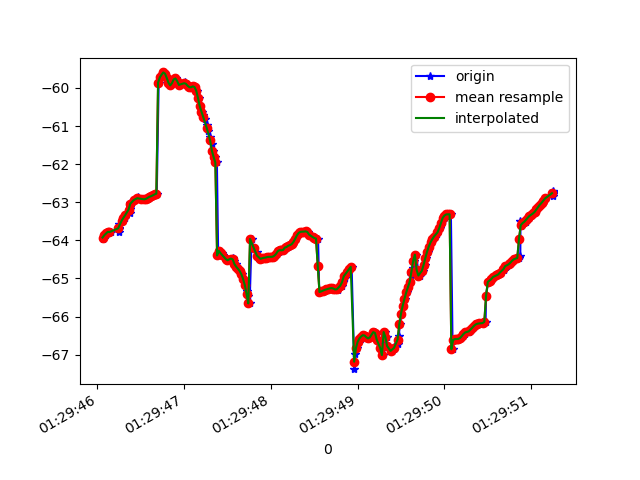

Data behind this chart, as committed beside it:
1618190986071, 886649026221896, -63.96283, 17.266403, 88.147736
1618190986075, 886649045452666, -63.89, 17.32, 88.82
1618190986095, 886649064683436, -63.87, 17.29, 88.17
1618190986117, 886649083914206, -63.82, 17.36, 88.92
1618190986139, 886649103144976, -63.78, 17.3, 88.37
1618190986154, 886649122375746, -63.78, 17.45, 88.99
1618190986247, 886649141606516, -63.7, 17.38, 88.52
1618190986248, 886649160837286, -63.79, 17.6, 88.54
1618190986250, 886649180068056, -63.67, 17.61, 89.12
1618190986252, 886649199298826, -63.58, 17.6, 88.34
1618190986299, 886649218529596, -63.49, 17.63, 88.97
1618190986318, 886649237760366, -63.41, 17.61, 88.33
1618190986321, 886649256991137, -63.34, 17.64, 89.04
1618190986371, 886649276221906, -63.28, 17.62, 88.39
1618190986374, 886649295452676, -63.18, 17.66, 89.05
1618190986378, 886649314683446, -63.12, 17.66, 88.3
1618190986381, 886649333914216, -63.02, 17.68, 88.89
1618190986386, 886649353144986, -63.06, 17.67, 88.06
1618190986428, 886649372375756, -62.94, 17.67, 88.82
1618190986465, 886649391606526, -62.87, 17.67, 89.06
1618190986468, 886649410837296, -62.92, 17.67, 88.7
1618190986503, 886649430068066, -62.91, 17.66, 88.7
1618190986507, 886649449298836, -62.92, 17.66, 88.7
1618190986545, 886649468529606, -62.92, 17.67, 88.7
1618190986547, 886649487760376, -62.93, 17.67, 88.71
1618190986570, 886649506991146, -62.92, 17.67, 88.72
1618190986573, 886649526221916, -62.91, 17.67, 88.73
1618190986588, 886649545452686, -62.89, 17.68, 88.73
1618190986590, 886649564683456, -62.88, 17.69, 88.74
1618190986612, 886649583914226, -62.86, 17.7, 88.75
1618190986632, 886649603144996, -62.84, 17.71, 88.76
1618190986650, 886649622375766, -62.82, 17.72, 88.77
1618190986670, 886649641606536, -62.79, 17.72, 88.76
1618190986685, 886649660837306, -62.78, 17.73, 88.74
1618190986707, 886649680068076, -59.86, 17.57, 87.44
1618190986727, 886649699298846, -59.72, 17.72, 88.67
1618190986751, 886649718529616, -59.65, 17.73, 88.57
1618190986763, 886649737760386, -59.59, 17.72, 88.49
1618190986783, 886649756991156, -59.62, 17.69, 88.45
1618190986802, 886649776221926, -59.74, 17.68, 88.42
1618190986822, 886649795452696, -59.87, 17.69, 88.4
1618190986846, 886649814809536, -59.93, 17.72, 88.37
1618190986872, 886649834040306, -59.88, 17.74, 88.34
1618190986891, 886649853271076, -59.78, 17.71, 88.34
1618190986907, 886649872501846, -59.75, 17.68, 88.36
1618190986932, 886649891732616, -59.82, 17.66, 88.4
1618190986952, 886649910963386, -59.9, 17.66, 88.45
1618190986955, 886649930194156, -59.94, 17.66, 88.49
1618190987003, 886649949424926, -59.91, 17.67, 88.51
1618190987006, 886649968655696, -59.87, 17.68, 88.54
1618190987009, 886649987886466, -59.86, 17.7, 88.58
1618190987038, 886650007117236, -59.89, 17.75, 88.61
1618190987052, 886650026348006, -59.94, 17.83, 88.64
1618190987072, 886650045578776, -59.98, 17.93, 88.63
1618190987092, 886650064809546, -59.98, 18.05, 88.58
1618190987113, 886650084040316, -59.96, 18.16, 88.52
1618190987131, 886650103271086, -59.98, 18.27, 88.46
1618190987154, 886650122501856, -60.07, 18.42, 88.37
1618190987172, 886650141732626, -60.26, 18.63, 88.29
1618190987188, 886650160963396, -60.48, 18.88, 88.22
1618190987203, 886650180194166, -60.62, 19.12, 88.15
... 211 more rows
